Image classification data set "Project_dataset_updated_split_OT" (FootOfTheFoot/garlic-grape-classifier on GitHub). Class labels (4): garlic bulb, garlic clove, green grape, other grape.

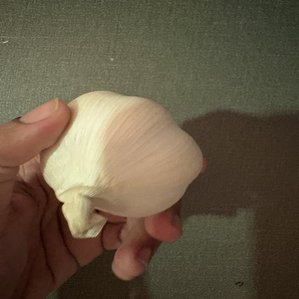
Label: garlic bulb

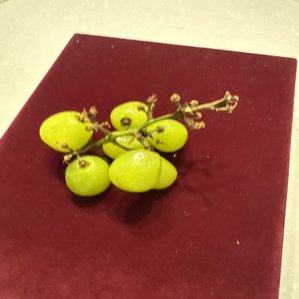
Label: green grape

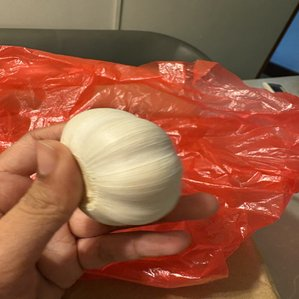
Label: garlic bulb

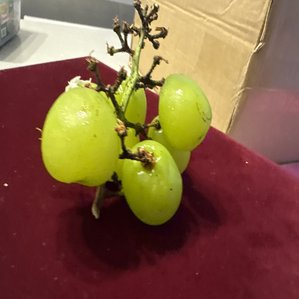
Label: green grape

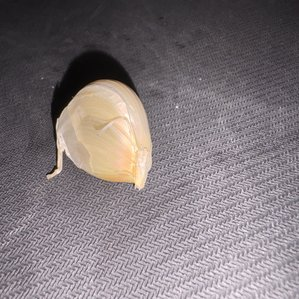
Label: garlic clove

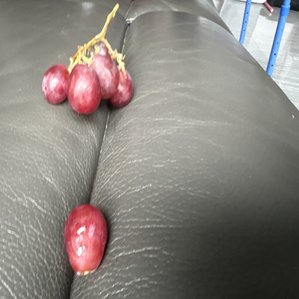
Label: other grape
